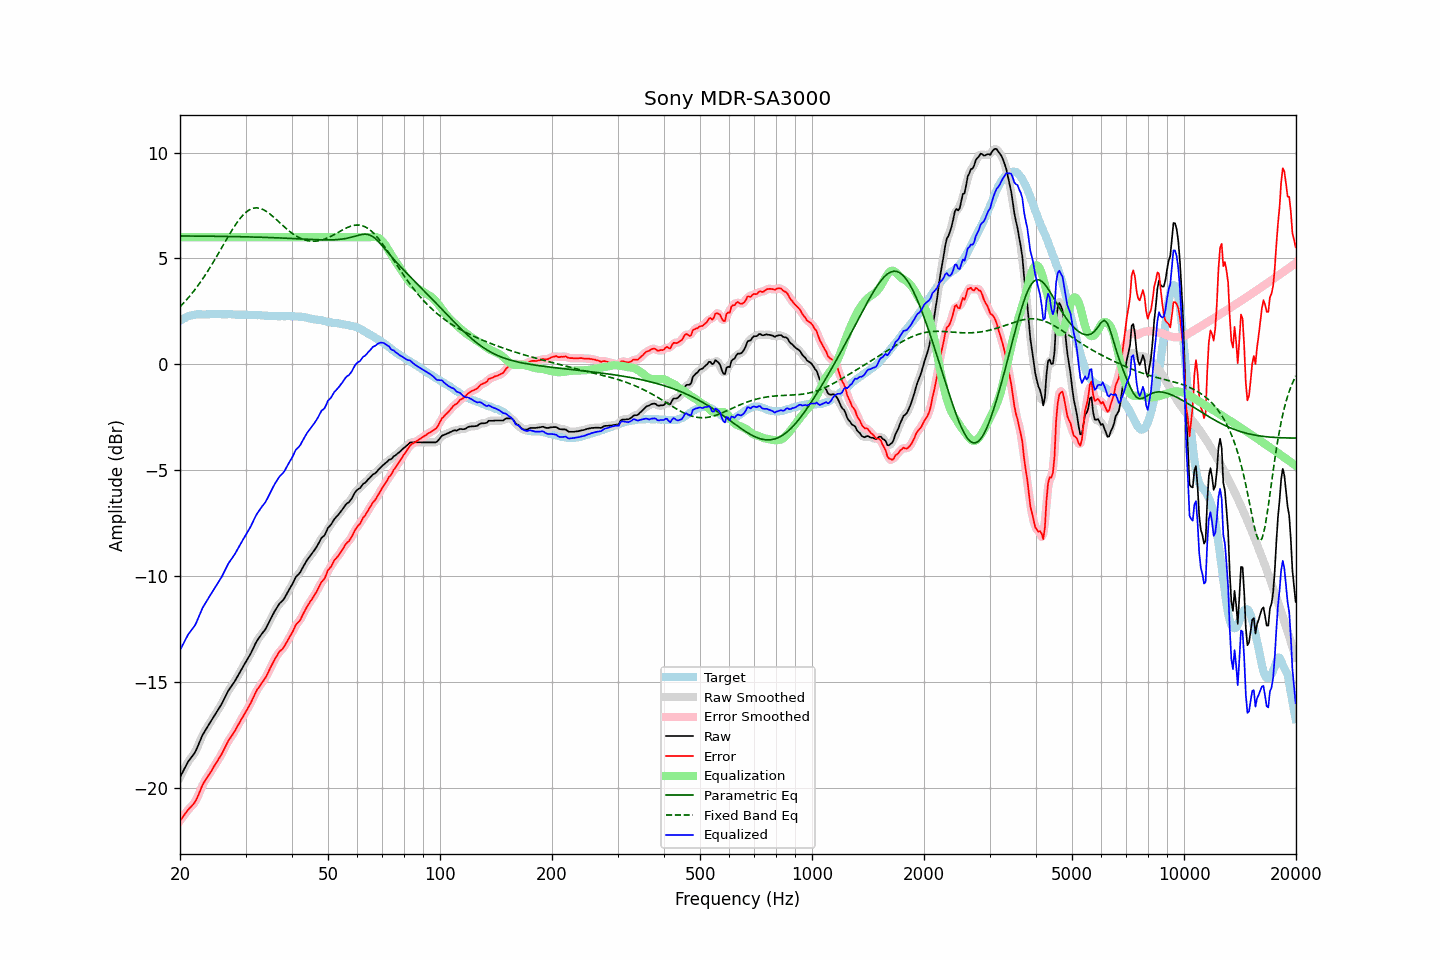

Values plotted in this chart, from the file beside it:
frequency, raw, error, smoothed, error_smoothed, equalization, parametric_eq, fixed_band_eq, equalized_raw, equalized_smoothed, target
20.00, -19.49, -21.55, -19.50, -21.55, 6.00, 6.06, 2.72, -13.49, -13.50, 2.05
20.20, -19.34, -21.45, -19.34, -21.44, 6.00, 6.06, 2.80, -13.34, -13.34, 2.10
20.40, -19.20, -21.35, -19.19, -21.34, 6.00, 6.06, 2.88, -13.20, -13.19, 2.15
20.61, -19.06, -21.24, -19.05, -21.24, 6.00, 6.06, 2.96, -13.06, -13.05, 2.18
20.81, -18.90, -21.13, -18.91, -21.14, 6.00, 6.06, 3.04, -12.90, -12.91, 2.23
21.02, -18.76, -21.03, -18.77, -21.04, 6.00, 6.06, 3.13, -12.76, -12.77, 2.27
21.23, -18.66, -20.95, -18.66, -20.95, 6.00, 6.06, 3.22, -12.66, -12.66, 2.29
21.44, -18.56, -20.87, -18.56, -20.87, 6.00, 6.06, 3.31, -12.56, -12.56, 2.31
21.66, -18.46, -20.79, -18.47, -20.79, 6.00, 6.06, 3.40, -12.46, -12.47, 2.33
21.87, -18.36, -20.70, -18.35, -20.69, 6.00, 6.06, 3.50, -12.36, -12.35, 2.34
22.09, -18.22, -20.58, -18.21, -20.57, 6.00, 6.06, 3.60, -12.22, -12.21, 2.36
22.31, -18.04, -20.41, -18.05, -20.41, 6.00, 6.06, 3.70, -12.04, -12.05, 2.37
22.54, -17.87, -20.23, -17.86, -20.23, 6.00, 6.06, 3.81, -11.87, -11.86, 2.37
22.76, -17.68, -20.05, -17.68, -20.04, 6.00, 6.05, 3.91, -11.68, -11.68, 2.37
22.99, -17.50, -19.86, -17.52, -19.88, 6.00, 6.05, 4.02, -11.50, -11.52, 2.36
23.22, -17.37, -19.73, -17.37, -19.73, 6.00, 6.05, 4.14, -11.37, -11.37, 2.35
23.45, -17.25, -19.61, -17.24, -19.60, 6.00, 6.05, 4.25, -11.25, -11.24, 2.35
23.69, -17.13, -19.49, -17.13, -19.48, 6.00, 6.05, 4.37, -11.13, -11.13, 2.36
23.92, -17.00, -19.36, -17.00, -19.37, 6.00, 6.05, 4.49, -11.00, -11.00, 2.36
24.16, -16.88, -19.25, -16.88, -19.25, 6.00, 6.05, 4.61, -10.88, -10.88, 2.37
24.40, -16.76, -19.14, -16.76, -19.13, 6.00, 6.05, 4.74, -10.76, -10.76, 2.38
24.65, -16.63, -19.00, -16.64, -19.01, 6.00, 6.05, 4.86, -10.63, -10.64, 2.37
24.89, -16.51, -18.88, -16.51, -18.88, 6.00, 6.05, 4.99, -10.51, -10.51, 2.37
25.14, -16.39, -18.76, -16.39, -18.76, 6.00, 6.05, 5.12, -10.39, -10.39, 2.37
25.39, -16.26, -18.64, -16.27, -18.64, 6.00, 6.04, 5.25, -10.26, -10.27, 2.38
25.65, -16.14, -18.52, -16.14, -18.52, 6.00, 6.04, 5.38, -10.14, -10.14, 2.38
25.91, -16.03, -18.39, -16.01, -18.38, 6.00, 6.04, 5.51, -10.03, -10.01, 2.36
26.16, -15.87, -18.23, -15.88, -18.24, 6.00, 6.04, 5.65, -9.87, -9.88, 2.36
26.43, -15.73, -18.09, -15.72, -18.08, 6.00, 6.04, 5.78, -9.73, -9.72, 2.36
26.69, -15.57, -17.93, -15.57, -17.93, 6.00, 6.04, 5.91, -9.57, -9.57, 2.36
26.96, -15.41, -17.78, -15.43, -17.80, 6.00, 6.04, 6.04, -9.41, -9.43, 2.37
27.23, -15.30, -17.67, -15.30, -17.67, 6.00, 6.04, 6.17, -9.30, -9.30, 2.37
27.50, -15.19, -17.56, -15.19, -17.56, 6.00, 6.03, 6.29, -9.19, -9.19, 2.37
27.77, -15.09, -17.45, -15.09, -17.45, 6.00, 6.03, 6.41, -9.09, -9.09, 2.36
28.05, -14.97, -17.33, -14.97, -17.32, 6.00, 6.03, 6.53, -8.97, -8.97, 2.35
28.33, -14.84, -17.18, -14.84, -17.19, 6.00, 6.03, 6.64, -8.84, -8.84, 2.34
28.62, -14.71, -17.05, -14.71, -17.05, 6.00, 6.03, 6.75, -8.71, -8.71, 2.34
28.90, -14.57, -16.92, -14.57, -16.91, 6.00, 6.03, 6.85, -8.57, -8.57, 2.35
29.19, -14.43, -16.77, -14.44, -16.78, 6.00, 6.03, 6.95, -8.43, -8.44, 2.34
29.48, -14.30, -16.66, -14.30, -16.65, 6.00, 6.02, 7.03, -8.30, -8.30, 2.36
29.78, -14.17, -16.52, -14.17, -16.52, 6.00, 6.02, 7.11, -8.17, -8.17, 2.34
30.08, -14.05, -16.40, -14.04, -16.39, 6.00, 6.02, 7.18, -8.05, -8.04, 2.35
30.38, -13.91, -16.26, -13.92, -16.26, 6.00, 6.02, 7.24, -7.91, -7.92, 2.34
30.68, -13.78, -16.12, -13.79, -16.13, 6.00, 6.02, 7.29, -7.78, -7.79, 2.34
30.99, -13.65, -15.99, -13.65, -15.98, 6.00, 6.01, 7.33, -7.65, -7.65, 2.34
31.30, -13.49, -15.83, -13.49, -15.83, 6.00, 6.01, 7.36, -7.49, -7.49, 2.33
31.61, -13.33, -15.67, -13.33, -15.66, 6.00, 6.01, 7.38, -7.33, -7.33, 2.33
31.93, -13.18, -15.51, -13.18, -15.51, 6.00, 6.01, 7.39, -7.18, -7.18, 2.33
32.24, -13.04, -15.36, -13.05, -15.37, 6.00, 6.01, 7.39, -7.04, -7.05, 2.32
32.57, -12.93, -15.26, -12.93, -15.25, 6.00, 6.00, 7.38, -6.93, -6.93, 2.32
32.89, -12.82, -15.14, -12.82, -15.14, 6.00, 6.00, 7.36, -6.82, -6.82, 2.32
33.22, -12.71, -15.02, -12.72, -15.03, 6.00, 6.00, 7.33, -6.71, -6.72, 2.31
33.55, -12.62, -14.93, -12.62, -14.93, 6.00, 6.00, 7.30, -6.62, -6.62, 2.31
33.89, -12.52, -14.82, -12.51, -14.81, 6.00, 5.99, 7.25, -6.52, -6.51, 2.29
34.23, -12.38, -14.68, -12.38, -14.68, 6.00, 5.99, 7.21, -6.38, -6.38, 2.30
34.57, -12.23, -14.52, -12.23, -14.52, 6.00, 5.99, 7.15, -6.23, -6.23, 2.29
34.92, -12.07, -14.36, -12.08, -14.36, 6.00, 5.99, 7.10, -6.07, -6.08, 2.28
35.27, -11.92, -14.21, -11.93, -14.20, 6.00, 5.98, 7.03, -5.92, -5.93, 2.28
35.62, -11.78, -14.06, -11.78, -14.06, 6.00, 5.98, 6.97, -5.78, -5.78, 2.28
35.97, -11.64, -13.92, -11.65, -13.92, 6.00, 5.98, 6.90, -5.64, -5.65, 2.27
... 635 more rows
